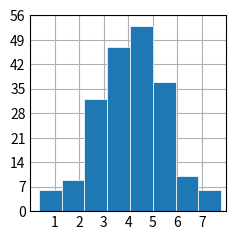

Reproduce this figure in Python.
import matplotlib.pyplot as plt
import numpy as np

plt.style.use("_mpl-gallery")

np.random.seed(1)
x = 4 + np.random.normal(0, 1.5, 200)

fig, ax = plt.subplots()
ax.hist(x, bins=8, linewidth=0.5, edgecolor="white")
ax.set(xlim=(0, 8), xticks=np.arange(1, 8), ylim=(0, 56), yticks=np.linspace(0, 56, 9))
plt.show()
